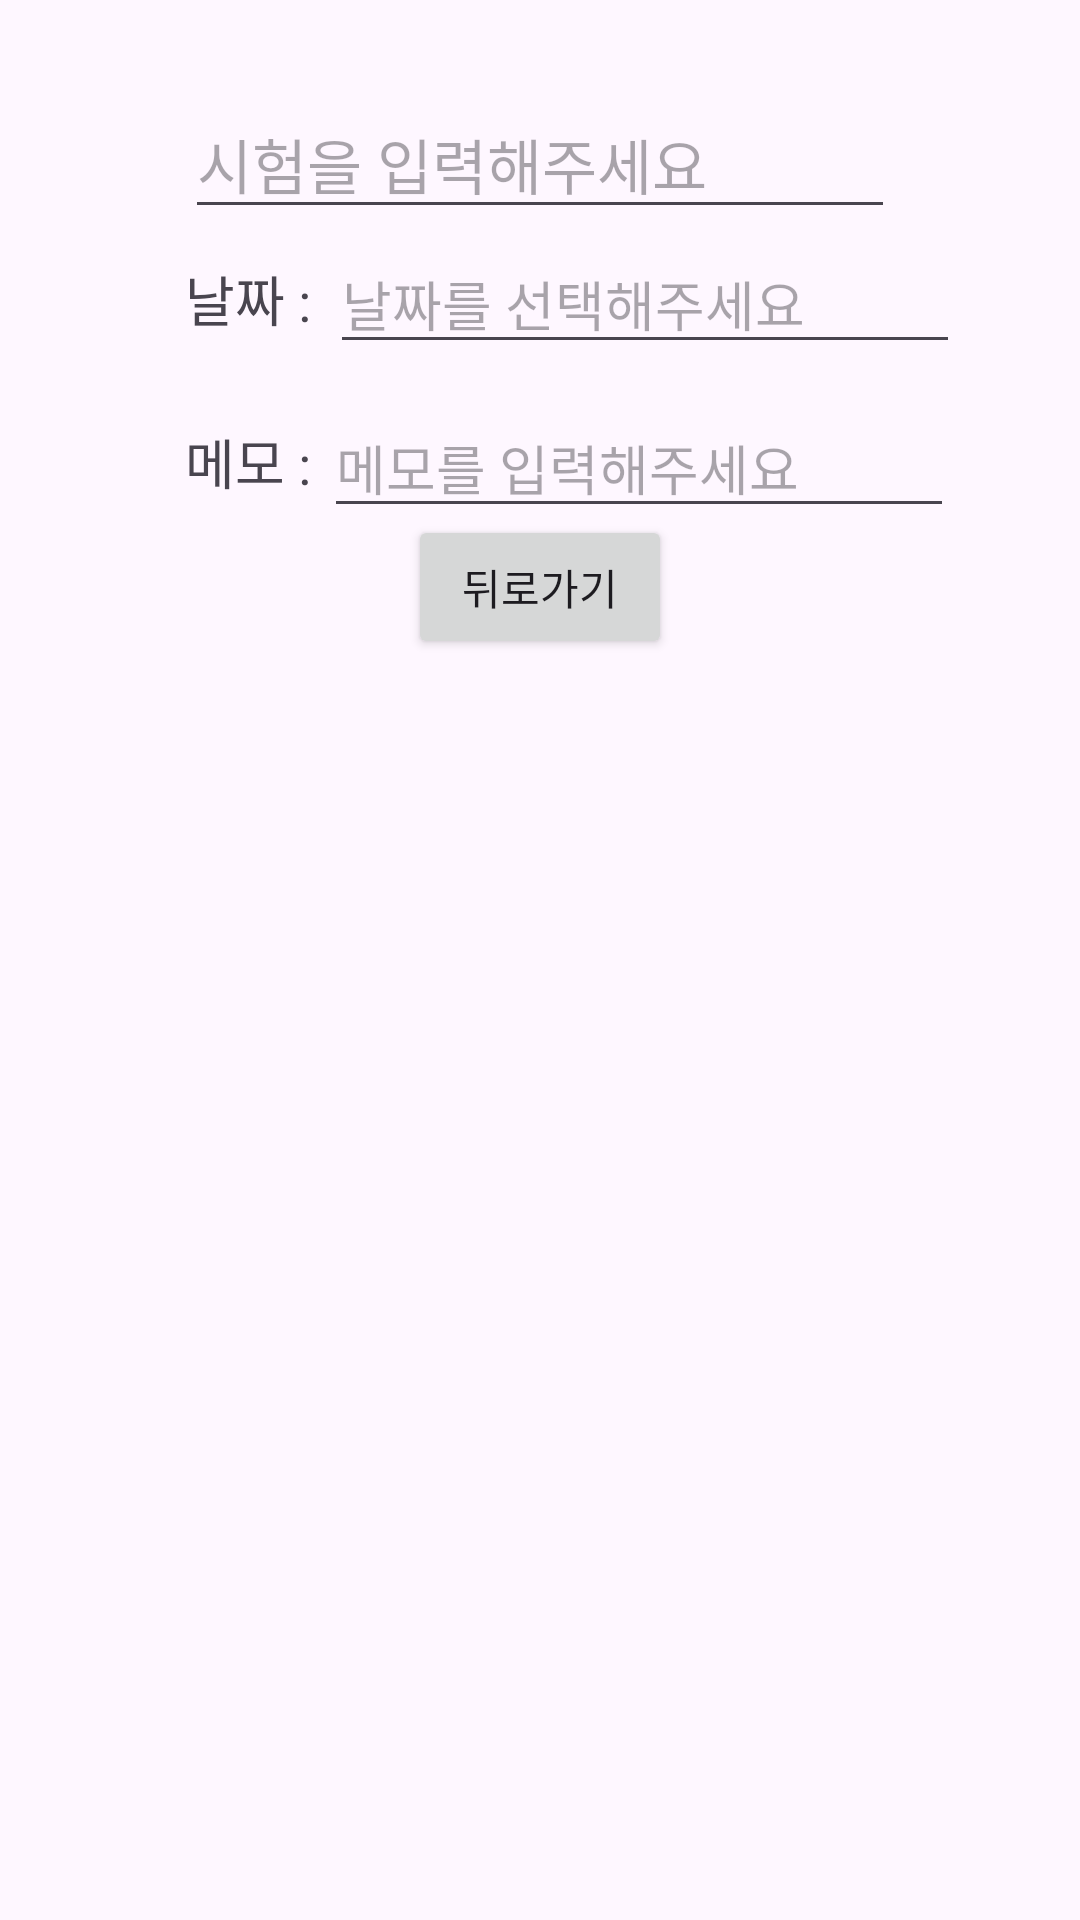

Produce the Android XML layout that renders to this screen, including the resource entries it uses.
<!-- AndroidManifest.xml: application theme Theme.AndroidDH -->
<!-- res/layout/activity_sub6.xml -->
<?xml version="1.0" encoding="utf-8"?>
<androidx.constraintlayout.widget.ConstraintLayout xmlns:android="http://schemas.android.com/apk/res/android"
    xmlns:app="http://schemas.android.com/apk/res-auto"
    xmlns:tools="http://schemas.android.com/tools"
    android:id="@+id/main"
    android:layout_width="match_parent"
    android:layout_height="match_parent"
    tools:context=".week6.SubActivity6">

    <TextView
        android:id="@+id/textViewSubDate"
        android:layout_width="wrap_content"
        android:layout_height="wrap_content"
        android:layout_marginTop="10dp"
        android:text="날짜 : "
        android:textSize="18sp"
        app:layout_constraintStart_toStartOf="@+id/editTextTitle"
        app:layout_constraintTop_toBottomOf="@+id/editTextTitle" />

    <TextView
        android:id="@+id/textViewSubRange"
        android:layout_width="wrap_content"
        android:layout_height="wrap_content"
        android:layout_marginTop="28dp"
        android:text="메모 : "
        android:textSize="18sp"
        app:layout_constraintStart_toStartOf="@+id/textViewSubDate"
        app:layout_constraintTop_toBottomOf="@+id/textViewSubDate" />

    <EditText
        android:id="@+id/editTextTitle"
        android:layout_width="wrap_content"
        android:layout_height="wrap_content"
        android:layout_marginTop="30dp"
        android:ems="10"
        android:hint="시험을 입력해주세요"
        android:inputType="text"
        android:textSize="20sp"
        app:layout_constraintEnd_toEndOf="parent"
        app:layout_constraintStart_toStartOf="parent"
        app:layout_constraintTop_toTopOf="parent" />

    <EditText
        android:id="@+id/editTextRange"
        android:layout_width="wrap_content"
        android:layout_height="wrap_content"
        android:ems="10"
        android:hint="메모를 입력해주세요"
        android:inputType="text"
        app:layout_constraintBottom_toBottomOf="@+id/textViewSubRange"
        app:layout_constraintStart_toEndOf="@+id/textViewSubRange"
        app:layout_constraintTop_toTopOf="@+id/textViewSubRange"
        app:layout_constraintVertical_bias="0.476" />

    <EditText
        android:id="@+id/editTextDate"
        android:layout_width="wrap_content"
        android:layout_height="wrap_content"
        android:layout_marginStart="2dp"
        android:ems="10"
        android:hint="날짜를 선택해주세요"
        android:inputType="text"
        app:layout_constraintBottom_toBottomOf="@+id/textViewSubDate"
        app:layout_constraintStart_toEndOf="@+id/textViewSubDate"
        app:layout_constraintTop_toTopOf="@+id/textViewSubDate" />

    <Button
        android:id="@+id/buttonSubBack"
        android:layout_width="wrap_content"
        android:layout_height="wrap_content"
        android:layout_marginBottom="150dp"
        android:text="뒤로가기"
        android:visibility="visible"
        app:layout_constraintBottom_toBottomOf="parent"
        app:layout_constraintEnd_toEndOf="parent"
        app:layout_constraintStart_toStartOf="parent"
        app:layout_constraintTop_toBottomOf="@+id/editTextTitle"
        app:layout_constraintVertical_bias="0.261" />

</androidx.constraintlayout.widget.ConstraintLayout>
<!-- resources referenced by this layout -->
<resources>
  <style name="Theme.AndroidDH" parent="Base.Theme.AndroidDH" />
  <style name="Base.Theme.AndroidDH" parent="Theme.Material3.DayNight.NoActionBar">
          
          
      </style>
</resources>
